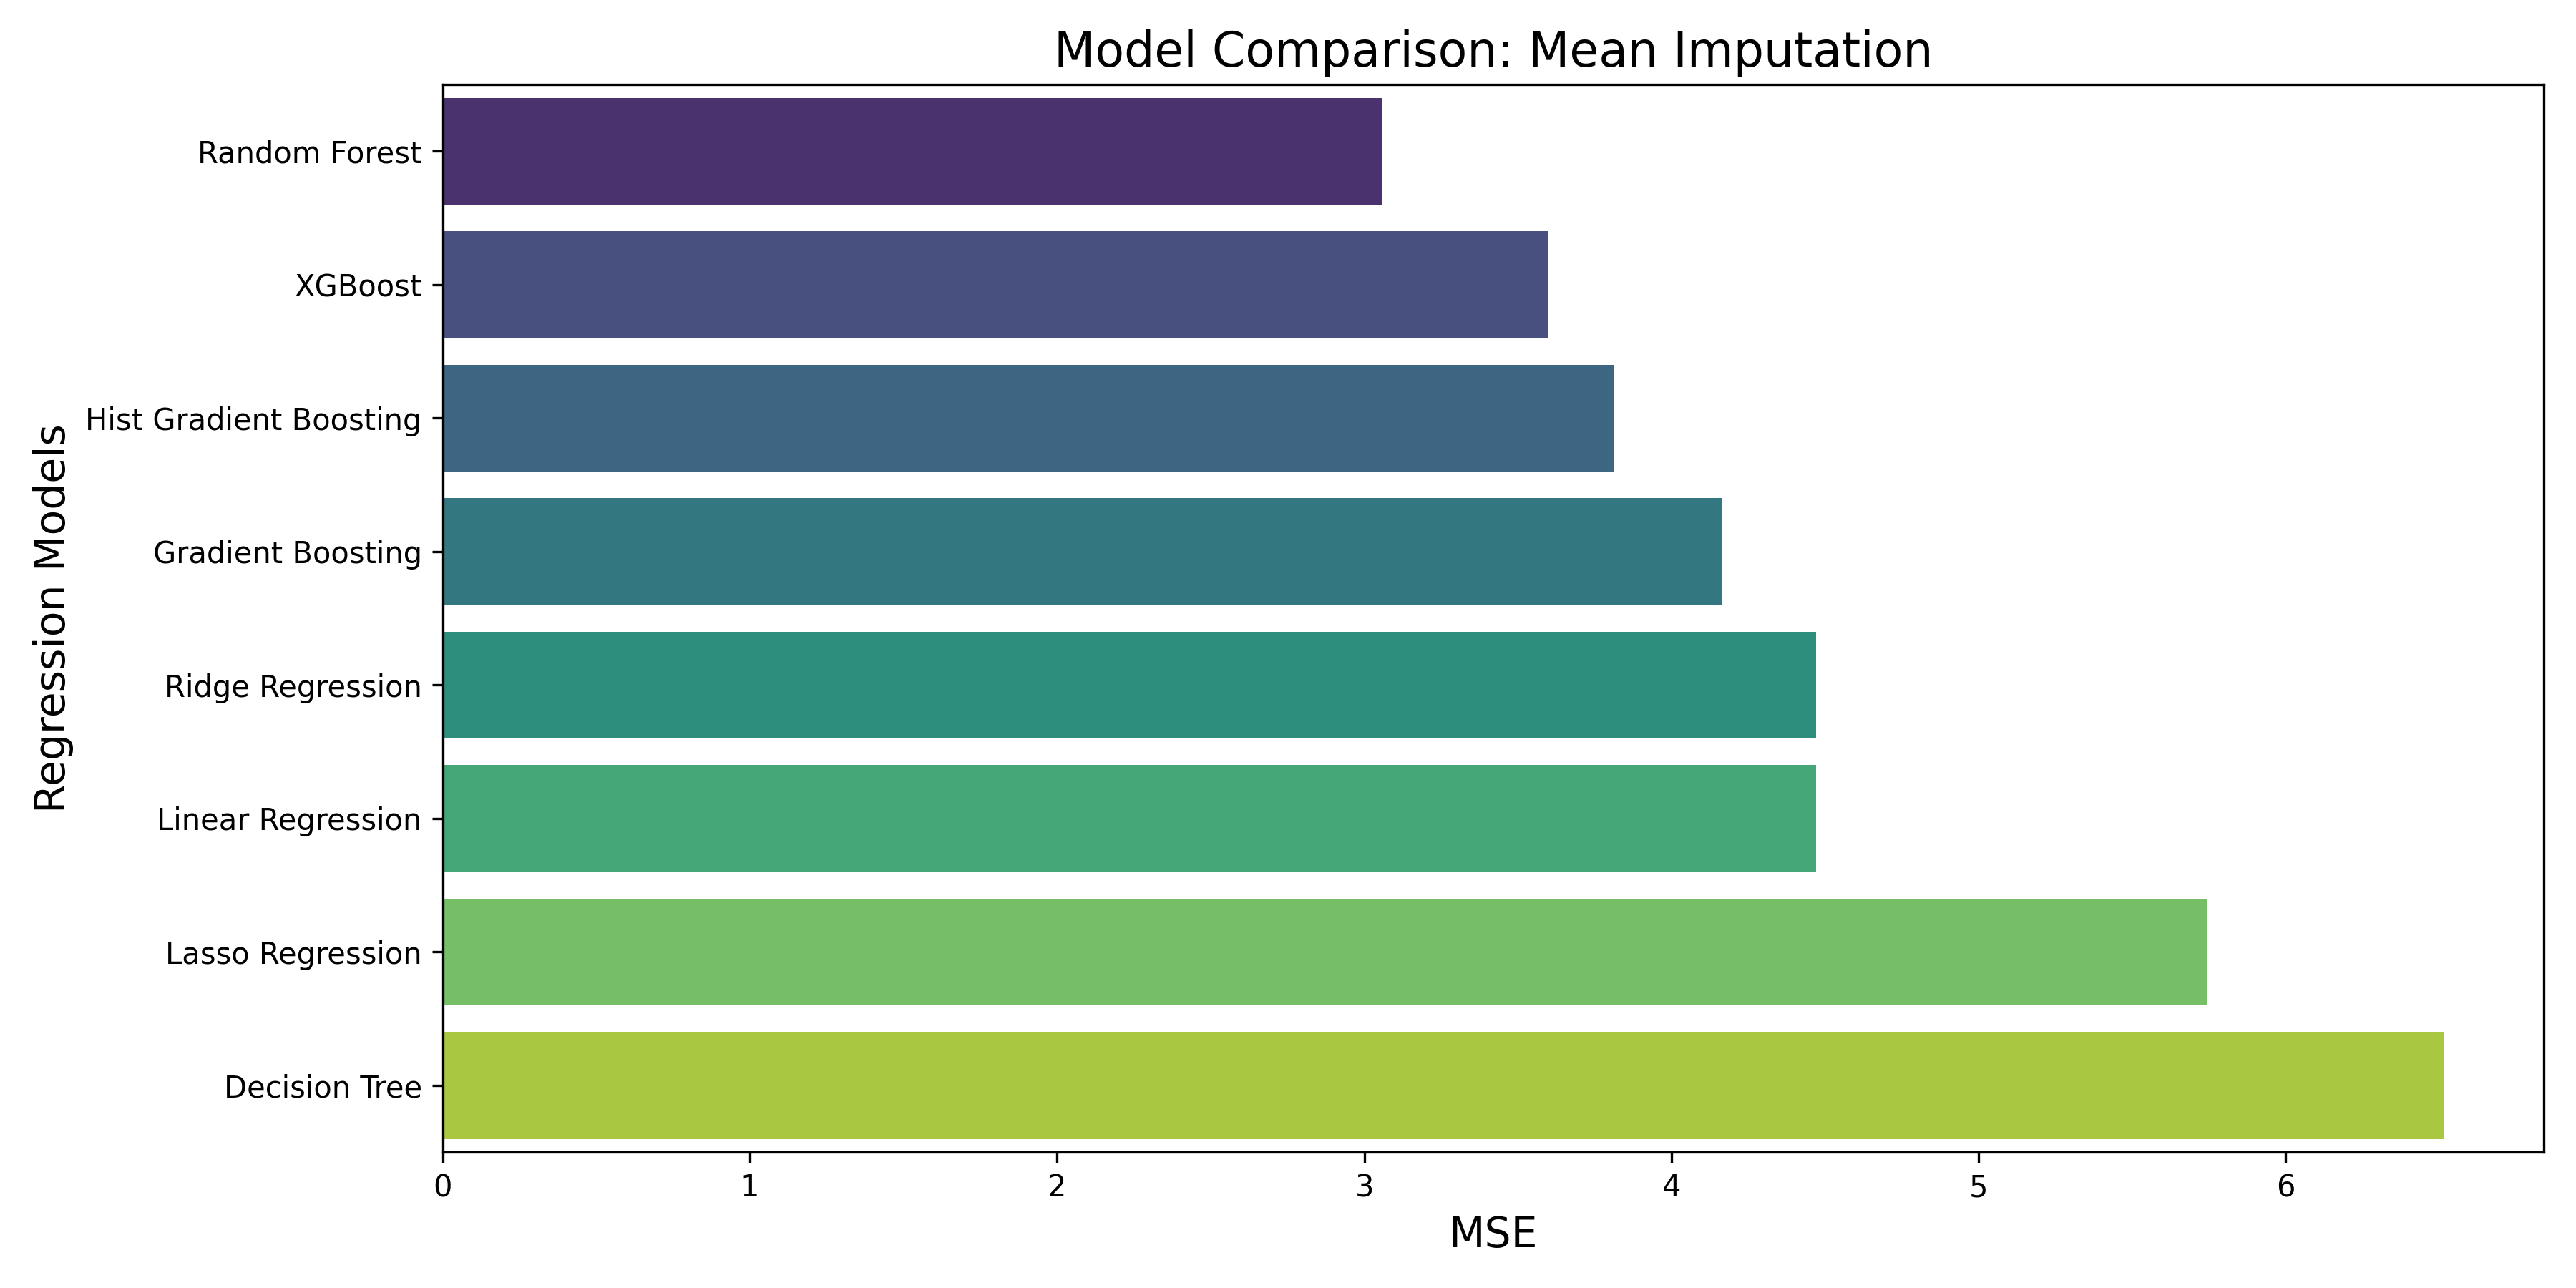

The file beside this chart, header and first rows:
Model, MSE, RMSE, R2 Score, Training Time (s), Strategy type, Preprocessing time
Linear Regression, 4.47, 2.114, 0.5058, 3.51, mean_imp, 3.26
Ridge Regression, 4.47, 2.114, 0.5058, 0.7581, mean_imp, 3.26
Lasso Regression, 5.744, 2.397, 0.365, 1.574, mean_imp, 3.26
Decision Tree, 6.514, 2.552, 0.2798, 45.1, mean_imp, 3.26
Random Forest, 3.057, 1.749, 0.662, 188.3, mean_imp, 3.26
Gradient Boosting, 4.165, 2.041, 0.5395, 658, mean_imp, 3.26
Hist Gradient Boosting, 3.813, 1.953, 0.5784, 303, mean_imp, 3.26
XGBoost, 3.598, 1.897, 0.6022, 63.16, mean_imp, 3.26
